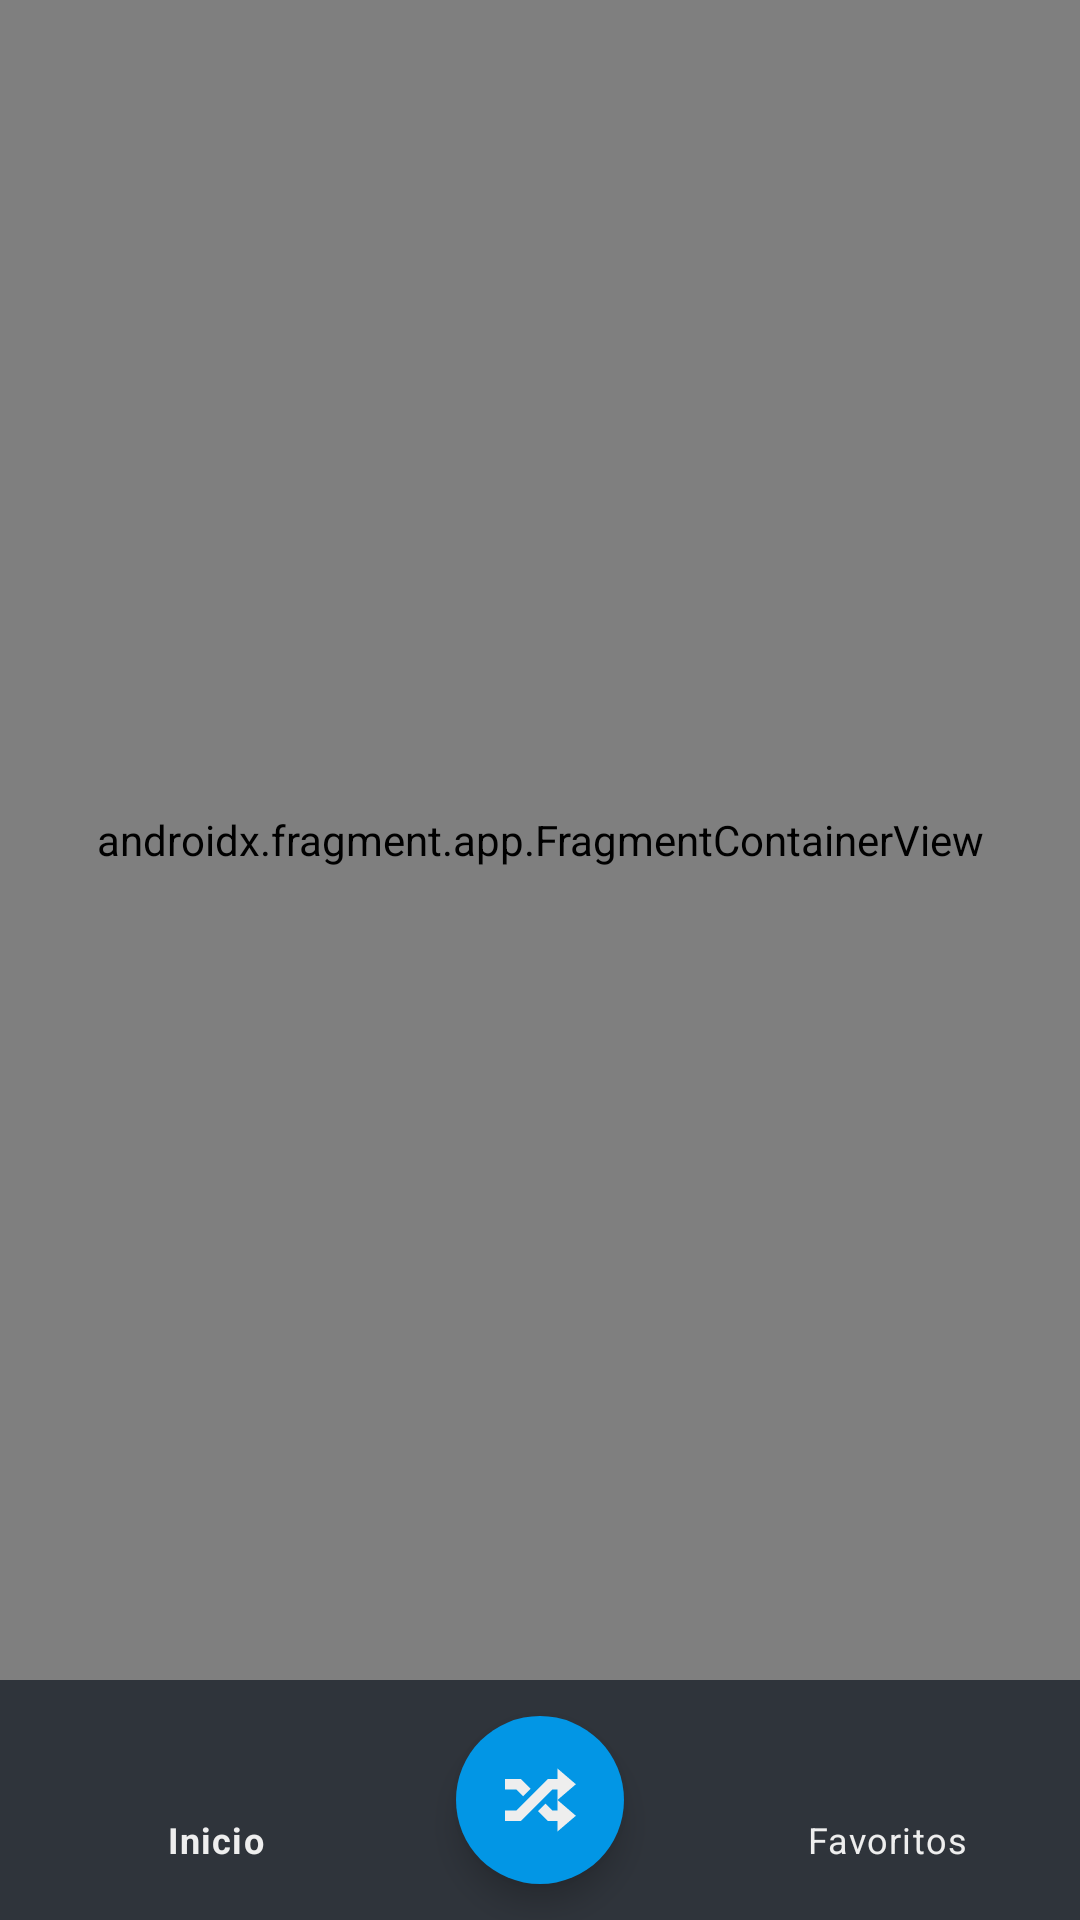

The Android layout XML behind this screen, and the referenced resources:
<!-- AndroidManifest.xml: application theme Theme.Filminder -->
<!-- res/layout/activity_main.xml -->
<?xml version="1.0" encoding="utf-8"?>
<androidx.coordinatorlayout.widget.CoordinatorLayout
    xmlns:android="http://schemas.android.com/apk/res/android"
    xmlns:app="http://schemas.android.com/apk/res-auto"
    android:layout_width="match_parent"
    android:layout_height="match_parent"
    android:fitsSystemWindows="true"
    android:windowSoftInputMode="adjustPan">

    <androidx.fragment.app.FragmentContainerView
        android:id="@+id/nav_host_fragment"
        android:name="androidx.navigation.fragment.NavHostFragment"
        android:layout_width="match_parent"
        android:layout_height="match_parent"
        android:layout_marginBottom="80dp"
        app:defaultNavHost="true"
        app:navGraph="@navigation/nav_graph"/>

    <androidx.constraintlayout.widget.ConstraintLayout
        android:layout_width="match_parent"
        android:layout_height="wrap_content"
        android:layout_gravity="bottom"
        android:fitsSystemWindows="true">

        <com.google.android.material.bottomappbar.BottomAppBar
            android:id="@+id/bottomAppBar"
            style="@style/Widget.Filminder.BottomAppBar"
            android:layout_width="match_parent"
            android:layout_height="wrap_content"
            android:backgroundTint="@color/surface"
            app:layout_constraintBottom_toBottomOf="parent"
            app:layout_constraintStart_toStartOf="parent"
            app:layout_constraintEnd_toEndOf="parent"
            app:elevation="8dp"
            android:fitsSystemWindows="true">

            <com.google.android.material.bottomnavigation.BottomNavigationView
                android:id="@+id/nav_view"
                android:layout_width="match_parent"
                android:layout_height="match_parent"
                android:background="@android:color/transparent"
                app:itemIconTint="@color/white"
                app:itemTextColor="@color/white"
                app:itemIconSize="24dp"
                app:labelVisibilityMode="labeled"
                app:menu="@menu/bottom_nav_menu"/>

        </com.google.android.material.bottomappbar.BottomAppBar>

        <com.google.android.material.floatingactionbutton.FloatingActionButton
            android:id="@+id/fab_surprise"
            android:layout_width="wrap_content"
            android:layout_height="wrap_content"
            android:contentDescription="@string/title_surprise"
            android:src="@drawable/ic_shuffle"
            app:backgroundTint="@color/accent"
            app:layout_constraintBottom_toBottomOf="@id/bottomAppBar"
            app:layout_constraintStart_toStartOf="parent"
            app:layout_constraintEnd_toEndOf="parent"
            app:layout_constraintTop_toTopOf="@id/bottomAppBar"
            app:fabSize="normal"
            app:maxImageSize="28dp"
            app:tint="@color/white"
            app:elevation="6dp"
            app:borderWidth="0dp"/>

    </androidx.constraintlayout.widget.ConstraintLayout>

</androidx.coordinatorlayout.widget.CoordinatorLayout>
<!-- resources referenced by this layout -->
<resources>
  <color name="accent">#0296E5</color>
  <color name="surface">#2F343B</color>
  <color name="white">#EEEEEE</color>
  <!-- drawable ic_shuffle (drawable) -->
  <?xml version="1.0" encoding="utf-8"?>
  <vector xmlns:android="http://schemas.android.com/apk/res/android"
      android:width="24dp"
      android:height="24dp"
      android:viewportWidth="24"
      android:viewportHeight="24">
      <path
          android:fillColor="#FFFFFF"
          android:pathData="M17,3L22.25,7.5L17,12L22.25,16.5L17,21V18H14.26L11.44,15.18L13.56,13.06L15.5,15H17V12L17,9H15.5L6.5,18H2V15H5.26L14.26,6H17V3M2,6H6.5L9.32,8.82L7.2,10.94L5.26,9H2V6Z"/>
  </vector>
  <string name="title_surprise">¡Sorpréndeme!</string>
  <style name="Widget.Filminder.BottomAppBar" parent="Widget.Material3.BottomAppBar">
          <item name="backgroundTint">@color/surface</item>
          <item name="elevation">8dp</item>
          <item name="fabCradleMargin">8dp</item>
          <item name="fabCradleRoundedCornerRadius">32dp</item>
          <item name="fabCradleVerticalOffset">8dp</item>
      </style>
  <color name="primary">#3A3F47</color>
  <color name="primary_variant">#2F343B</color>
  <color name="text_primary">#EEEEEE</color>
  <color name="accent_variant">#0277BD</color>
  <color name="background">#3A3F47</color>
  <style name="TextAppearance.Filminder.Headline1" parent="TextAppearance.MaterialComponents.Headline1">
          <item name="fontFamily">@font/montserrat</item>
          <item name="android:textSize">24sp</item>
          <item name="android:textColor">@color/text_primary</item>
          <item name="android:textStyle">bold</item>
      </style>
  <style name="TextAppearance.Filminder.Subtitle1" parent="TextAppearance.MaterialComponents.Subtitle1">
          <item name="fontFamily">@font/montserrat</item>
          <item name="android:textSize">16sp</item>
          <item name="android:textColor">@color/text_primary</item>
      </style>
  <style name="TextAppearance.Filminder.Body1" parent="TextAppearance.MaterialComponents.Body1">
          <item name="fontFamily">@font/montserrat</item>
          <item name="android:textSize">14sp</item>
          <item name="android:textColor">@color/text_secondary</item>
      </style>
  <style name="TextAppearance.Filminder.Button" parent="TextAppearance.MaterialComponents.Button">
          <item name="fontFamily">@font/montserrat_medium</item>
          <item name="android:textSize">14sp</item>
          <item name="android:textAllCaps">false</item>
      </style>
  <style name="TextAppearance.Filminder.Caption" parent="TextAppearance.MaterialComponents.Caption">
          <item name="fontFamily">@font/montserrat</item>
          <item name="android:textSize">12sp</item>
          <item name="android:textColor">@color/text_secondary</item>
      </style>
  <color name="status_bar">#2F343B</color>
  <color name="nav_bar">#2F343B</color>
  <color name="surface_variant">#454A52</color>
  <color name="text_secondary">#CCCCCC</color>
  <color name="divider">#1FEEEEEE</color>
  <style name="Widget.Filminder.BottomNavigationView" parent="Widget.MaterialComponents.BottomNavigationView">
          <item name="elevation">0dp</item>
          <item name="itemRippleColor">@android:color/transparent</item>
          <item name="itemIconTint">@color/white</item>
          <item name="itemTextColor">@color/white</item>
          <item name="backgroundTint">@color/surface</item>
          <item name="android:background">@android:color/transparent</item>
      </style>
</resources>
